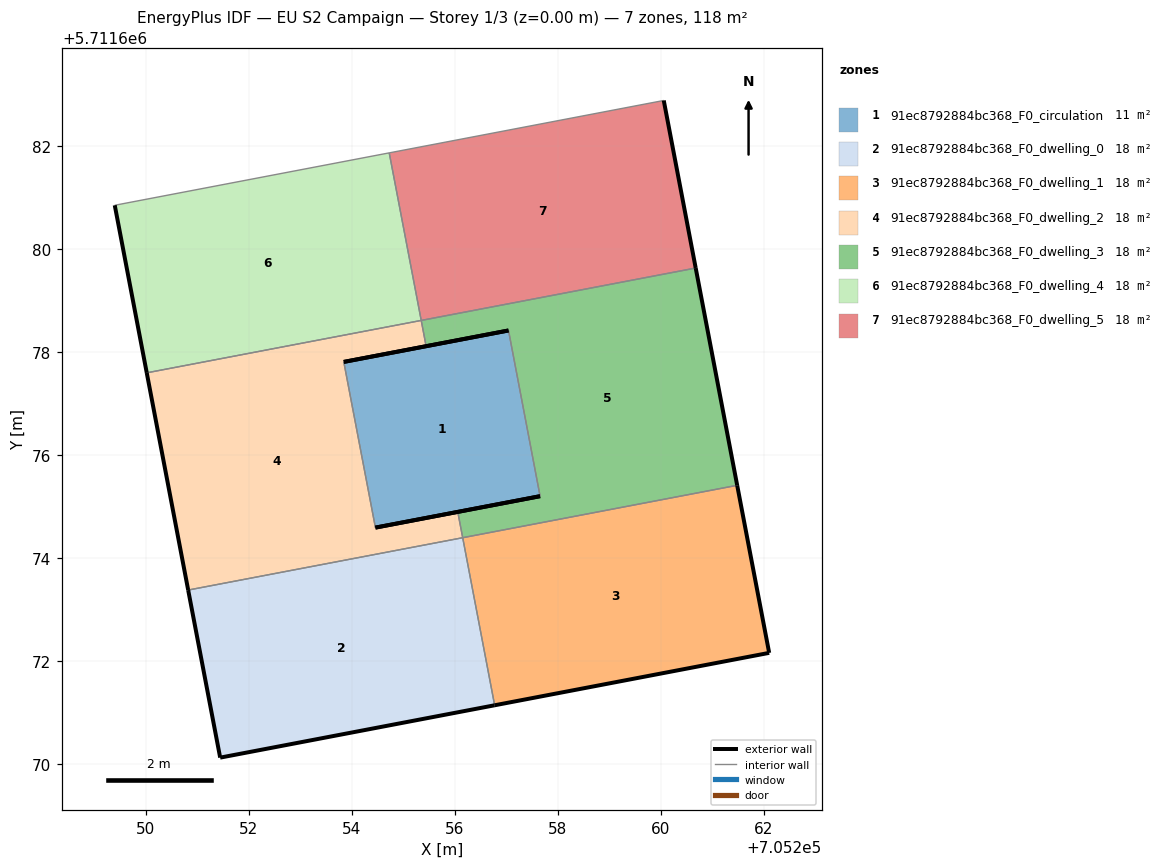
=== STOREY PLAN SPEC (per zone: floor XY polygon, exterior-wall plan segments, windows/doors) ===
zone 1: 91ec8792884bc368_F0_circulation  (10.7 m²)
  floor: (705257.65, 5711675.20) (705257.04, 5711678.42) (705253.84, 5711677.81) (705254.46, 5711674.59)
  exterior wall: (705257.65, 5711675.20) – (705254.46, 5711674.59)  [3.3 m]
  exterior wall: (705253.84, 5711677.81) – (705257.04, 5711678.42)  [3.3 m]
  interior walls: 2
zone 2: 91ec8792884bc368_F0_dwelling_0  (18.0 m²)
  floor: (705256.77, 5711671.14) (705256.15, 5711674.40) (705250.82, 5711673.38) (705251.44, 5711670.13)
  exterior wall: (705256.77, 5711671.14) – (705251.44, 5711670.13)  [5.4 m]
  exterior wall: (705251.44, 5711670.13) – (705250.82, 5711673.38)  [3.3 m]
  interior walls: 2
zone 3: 91ec8792884bc368_F0_dwelling_1  (18.0 m²)
  floor: (705262.10, 5711672.16) (705261.48, 5711675.41) (705256.15, 5711674.40) (705256.77, 5711671.14)
  exterior wall: (705262.10, 5711672.16) – (705256.77, 5711671.14)  [5.4 m]
  exterior wall: (705261.48, 5711675.41) – (705262.10, 5711672.16)  [3.3 m]
  interior walls: 2
zone 4: 91ec8792884bc368_F0_dwelling_2  (18.0 m²)
  floor: (705256.15, 5711674.40) (705256.06, 5711674.90) (705254.46, 5711674.59) (705253.84, 5711677.81) (705255.44, 5711678.11) (705255.35, 5711678.61) (705250.02, 5711677.60) (705250.82, 5711673.38)
  exterior wall: (705255.44, 5711678.11) – (705253.84, 5711677.81)  [1.6 m]
  exterior wall: (705254.46, 5711674.59) – (705256.06, 5711674.90)  [1.6 m]
  exterior wall: (705250.82, 5711673.38) – (705250.02, 5711677.60)  [4.3 m]
  interior walls: 5
zone 5: 91ec8792884bc368_F0_dwelling_3  (18.0 m²)
  floor: (705261.48, 5711675.41) (705260.67, 5711679.63) (705255.35, 5711678.61) (705255.44, 5711678.11) (705257.04, 5711678.42) (705257.65, 5711675.20) (705256.06, 5711674.90) (705256.15, 5711674.40)
  exterior wall: (705256.06, 5711674.90) – (705257.65, 5711675.20)  [1.6 m]
  exterior wall: (705257.04, 5711678.42) – (705255.44, 5711678.11)  [1.6 m]
  exterior wall: (705260.67, 5711679.63) – (705261.48, 5711675.41)  [4.3 m]
  interior walls: 5
zone 6: 91ec8792884bc368_F0_dwelling_4  (18.0 m²)
  floor: (705255.35, 5711678.61) (705254.73, 5711681.87) (705249.40, 5711680.85) (705250.02, 5711677.60)
  exterior wall: (705250.02, 5711677.60) – (705249.40, 5711680.85)  [3.3 m]
  interior walls: 3
zone 7: 91ec8792884bc368_F0_dwelling_5  (18.0 m²)
  floor: (705260.67, 5711679.63) (705260.05, 5711682.88) (705254.73, 5711681.87) (705255.35, 5711678.61)
  exterior wall: (705260.05, 5711682.88) – (705260.67, 5711679.63)  [3.3 m]
  interior walls: 3

=== DERIVED (storey summary) ===
Building: EU S2 Campaign
Storey: 1 of 3  (floor level z = 0.00 m)
Storey gross floor area: 118.4 m²
Zones on this storey: 7
  - 91ec8792884bc368_F0_circulation: floor 10.7 m²; exterior wall 6.5 m (19.5 m²); WWR 0.0%
  - 91ec8792884bc368_F0_dwelling_0: floor 18.0 m²; exterior wall 8.7 m (26.2 m²); WWR 0.0%
  - 91ec8792884bc368_F0_dwelling_1: floor 18.0 m²; exterior wall 8.7 m (26.2 m²); WWR 0.0%
  - 91ec8792884bc368_F0_dwelling_2: floor 18.0 m²; exterior wall 7.5 m (22.6 m²); WWR 0.0%
  - 91ec8792884bc368_F0_dwelling_3: floor 18.0 m²; exterior wall 7.5 m (22.6 m²); WWR 0.0%
  - 91ec8792884bc368_F0_dwelling_4: floor 18.0 m²; exterior wall 3.3 m (9.9 m²); WWR 0.0%
  - 91ec8792884bc368_F0_dwelling_5: floor 18.0 m²; exterior wall 3.3 m (9.9 m²); WWR 0.0%
Zone adjacency (shared interzone walls):
  - 91ec8792884bc368_F0_circulation ↔ 91ec8792884bc368_F0_dwelling_2
  - 91ec8792884bc368_F0_circulation ↔ 91ec8792884bc368_F0_dwelling_3
  - 91ec8792884bc368_F0_dwelling_0 ↔ 91ec8792884bc368_F0_dwelling_1
  - 91ec8792884bc368_F0_dwelling_0 ↔ 91ec8792884bc368_F0_dwelling_2
  - 91ec8792884bc368_F0_dwelling_1 ↔ 91ec8792884bc368_F0_dwelling_3
  - 91ec8792884bc368_F0_dwelling_2 ↔ 91ec8792884bc368_F0_dwelling_3
  - 91ec8792884bc368_F0_dwelling_2 ↔ 91ec8792884bc368_F0_dwelling_4
  - 91ec8792884bc368_F0_dwelling_3 ↔ 91ec8792884bc368_F0_dwelling_5
  - 91ec8792884bc368_F0_dwelling_4 ↔ 91ec8792884bc368_F0_dwelling_5